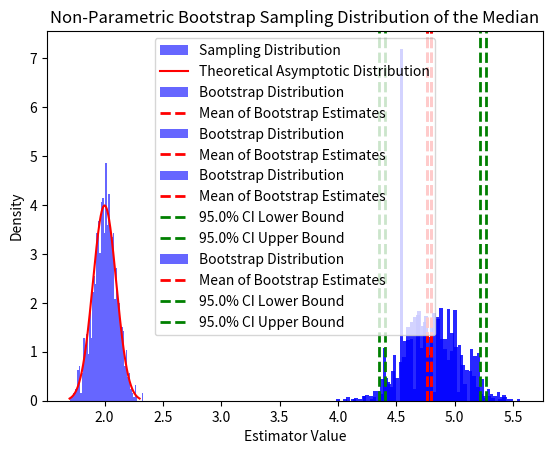

The matplotlib source for this figure:
### Bootstrap approximation of the sampling distribution of any estimator
import numpy as np
import matplotlib.pyplot as plt
from scipy.stats import norm

# Step 1: Define the true model
def true_model(N, theta_star):
    """
    Generate data from the true model.
    Here, we assume a normal distribution with mean theta_star and variance 1.
    """
    return np.random.normal(loc=theta_star, scale=1, size=N)

# Step 2: Define the MLE estimator
def mle_estimator(data):
    """
    Compute the MLE for the mean of a normal distribution.
    """
    return np.mean(data)

# Step 3: Define the Fisher information
def fisher_information(theta_star):
    """
    Compute the Fisher information for the normal distribution with known variance.
    For N(θ, σ^2), the Fisher information is 1/σ^2.
    Here, σ^2 = 1, so F(θ*) = 1.
    """
    return 1

# Step 4: Simulate the sampling distribution
def simulate_sampling_distribution(theta_star, N, S):
    """
    Simulate the sampling distribution of the MLE.
    - theta_star: True parameter value.
    - N: Sample size for each dataset.
    - S: Number of synthetic datasets to generate.
    """
    estimates = []
    for _ in range(S):
        data = true_model(N, theta_star)  # Generate dataset
        theta_hat = mle_estimator(data)  # Compute MLE
        estimates.append(theta_hat)
    return np.array(estimates)

# Step 5: Compare to the theoretical asymptotic distribution
def plot_sampling_distribution(estimates, theta_star, N):
    """
    Plot the sampling distribution of the MLE and compare it to the theoretical asymptotic normal distribution.
    """
    # Compute theoretical asymptotic distribution
    F = fisher_information(theta_star)
    theoretical_mean = theta_star
    theoretical_std = np.sqrt(1 / (N * F))  # Standard deviation of the asymptotic normal distribution

    # Plot histogram of estimates
    plt.hist(estimates, bins=50, density=True, alpha=0.6, color='blue', label='Sampling Distribution')

    # Plot theoretical asymptotic normal distribution
    x = np.linspace(theoretical_mean - 3 * theoretical_std, theoretical_mean + 3 * theoretical_std, 1000)
    y = norm.pdf(x, loc=theoretical_mean, scale=theoretical_std)
    plt.plot(x, y, 'r-', label='Theoretical Asymptotic Distribution')

    # Add labels and legend
    plt.xlabel(r'$\hat{\theta}$')
    plt.ylabel('Density')
    plt.title(f'Sampling Distribution of MLE (N={N})')
    plt.legend()
    plt.show()

# Parameters
theta_star = 2.0  # True parameter value
N = 100  # Sample size for each dataset
S = 1000  # Number of synthetic datasets

# Simulate and plot
estimates = simulate_sampling_distribution(theta_star, N, S)
plot_sampling_distribution(estimates, theta_star, N)


import numpy as np
import matplotlib.pyplot as plt
from scipy.stats import norm

# Generate a synthetic dataset
np.random.seed(42)
N = 100  # Sample size
true_mean = 5.0  # True mean of the normal distribution
true_std = 2.0  # True standard deviation of the normal distribution
data = np.random.normal(loc=true_mean, scale=true_std, size=N)  # Observed data

# Define the estimator (e.g., sample median)
def estimator(data):
    return np.median(data)

# Parametric Bootstrap
def parametric_bootstrap(data, S=1000):
    """
    Perform parametric bootstrap to estimate the sampling distribution of the estimator.
    - data: Observed dataset.
    - S: Number of bootstrap samples.
    """
    # Step 1: Estimate parameters from the observed data
    mu_hat = np.mean(data)  # Estimate mean
    sigma_hat = np.std(data)  # Estimate standard deviation

    # Step 2: Generate synthetic datasets and compute the estimator
    bootstrap_estimates = []
    for _ in range(S):
        # Generate synthetic dataset from the estimated model
        synthetic_data = np.random.normal(loc=mu_hat, scale=sigma_hat, size=N)
        # Compute the estimator for the synthetic dataset
        theta_hat = estimator(synthetic_data)
        bootstrap_estimates.append(theta_hat)
    return np.array(bootstrap_estimates)

# Non-Parametric Bootstrap
def non_parametric_bootstrap(data, S=1000):
    """
    Perform non-parametric bootstrap to estimate the sampling distribution of the estimator.
    - data: Observed dataset.
    - S: Number of bootstrap samples.
    """
    bootstrap_estimates = []
    for _ in range(S):
        # Generate synthetic dataset by resampling with replacement
        synthetic_data = np.random.choice(data, size=N, replace=True)
        # Compute the estimator for the synthetic dataset
        theta_hat = estimator(synthetic_data)
        bootstrap_estimates.append(theta_hat)
    return np.array(bootstrap_estimates)

# Plot the bootstrap sampling distribution
def plot_bootstrap_distribution(bootstrap_estimates, method):
    """
    Plot the bootstrap sampling distribution of the estimator.
    - bootstrap_estimates: Array of bootstrap estimates.
    - method: String indicating the bootstrap method ("Parametric" or "Non-Parametric").
    """
    plt.hist(bootstrap_estimates, bins=50, density=True, alpha=0.6, color='blue', label='Bootstrap Distribution')
    plt.axvline(np.mean(bootstrap_estimates), color='red', linestyle='dashed', linewidth=2, label='Mean of Bootstrap Estimates')
    plt.xlabel('Estimator Value')
    plt.ylabel('Density')
    plt.title(f'{method} Bootstrap Sampling Distribution of the Median')
    plt.legend()
    plt.show()

# Parameters
S = 1000  # Number of bootstrap samples

# Run parametric bootstrap
parametric_estimates = parametric_bootstrap(data, S)
plot_bootstrap_distribution(parametric_estimates, "Parametric")

# Run non-parametric bootstrap
non_parametric_estimates = non_parametric_bootstrap(data, S)
plot_bootstrap_distribution(non_parametric_estimates, "Non-Parametric")



import numpy as np
import matplotlib.pyplot as plt
from scipy.stats import norm

# Generate a synthetic dataset
np.random.seed(42)
N = 100  # Sample size
true_mean = 5.0  # True mean of the normal distribution
true_std = 2.0  # True standard deviation of the normal distribution
data = np.random.normal(loc=true_mean, scale=true_std, size=N)  # Observed data

# Define the estimator (e.g., sample median)
def estimator(data):
    return np.median(data)

# Parametric Bootstrap
def parametric_bootstrap(data, S=1000):
    """
    Perform parametric bootstrap to estimate the sampling distribution of the estimator.
    - data: Observed dataset.
    - S: Number of bootstrap samples.
    """
    # Step 1: Estimate parameters from the observed data
    mu_hat = np.mean(data)  # Estimate mean
    sigma_hat = np.std(data)  # Estimate standard deviation

    # Step 2: Generate synthetic datasets and compute the estimator
    bootstrap_estimates = []
    for _ in range(S):
        # Generate synthetic dataset from the estimated model
        synthetic_data = np.random.normal(loc=mu_hat, scale=sigma_hat, size=N)
        # Compute the estimator for the synthetic dataset
        theta_hat = estimator(synthetic_data)
        bootstrap_estimates.append(theta_hat)
    return np.array(bootstrap_estimates)

# Non-Parametric Bootstrap
def non_parametric_bootstrap(data, S=1000):
    """
    Perform non-parametric bootstrap to estimate the sampling distribution of the estimator.
    - data: Observed dataset.
    - S: Number of bootstrap samples.
    """
    bootstrap_estimates = []
    for _ in range(S):
        # Generate synthetic dataset by resampling with replacement
        synthetic_data = np.random.choice(data, size=N, replace=True)
        # Compute the estimator for the synthetic dataset
        theta_hat = estimator(synthetic_data)
        bootstrap_estimates.append(theta_hat)
    return np.array(bootstrap_estimates)

# Compute confidence intervals
def compute_confidence_interval(bootstrap_estimates, alpha=0.05):
    """
    Compute the confidence interval for the estimator using bootstrap estimates.
    - bootstrap_estimates: Array of bootstrap estimates.
    - alpha: Significance level (default: 0.05 for 95% CI).
    """
    lower = np.percentile(bootstrap_estimates, 100 * alpha / 2)
    upper = np.percentile(bootstrap_estimates, 100 * (1 - alpha / 2))
    return lower, upper

# Plot the bootstrap sampling distribution with confidence intervals
def plot_bootstrap_distribution(bootstrap_estimates, method, alpha=0.05):
    """
    Plot the bootstrap sampling distribution of the estimator with confidence intervals.
    - bootstrap_estimates: Array of bootstrap estimates.
    - method: String indicating the bootstrap method ("Parametric" or "Non-Parametric").
    - alpha: Significance level (default: 0.05 for 95% CI).
    """
    # Compute confidence interval
    lower, upper = compute_confidence_interval(bootstrap_estimates, alpha)

    # Plot histogram of bootstrap estimates
    plt.hist(bootstrap_estimates, bins=50, density=True, alpha=0.6, color='blue', label='Bootstrap Distribution')
    plt.axvline(np.mean(bootstrap_estimates), color='red', linestyle='dashed', linewidth=2, label='Mean of Bootstrap Estimates')
    plt.axvline(lower, color='green', linestyle='dashed', linewidth=2, label=f'{100*(1-alpha)}% CI Lower Bound')
    plt.axvline(upper, color='green', linestyle='dashed', linewidth=2, label=f'{100*(1-alpha)}% CI Upper Bound')
    plt.xlabel('Estimator Value')
    plt.ylabel('Density')
    plt.title(f'{method} Bootstrap Sampling Distribution of the Median')
    plt.legend()
    plt.show()

# Parameters
S = 1000  # Number of bootstrap samples
alpha = 0.05  # Significance level for 95% CI

# Run parametric bootstrap
parametric_estimates = parametric_bootstrap(data, S)
plot_bootstrap_distribution(parametric_estimates, "Parametric", alpha)

# Run non-parametric bootstrap
non_parametric_estimates = non_parametric_bootstrap(data, S)
plot_bootstrap_distribution(non_parametric_estimates, "Non-Parametric", alpha)

# Print confidence intervals
parametric_ci = compute_confidence_interval(parametric_estimates, alpha)
non_parametric_ci = compute_confidence_interval(non_parametric_estimates, alpha)

print(f"Parametric Bootstrap 95% CI: {parametric_ci}")
print(f"Non-Parametric Bootstrap 95% CI: {non_parametric_ci}")
